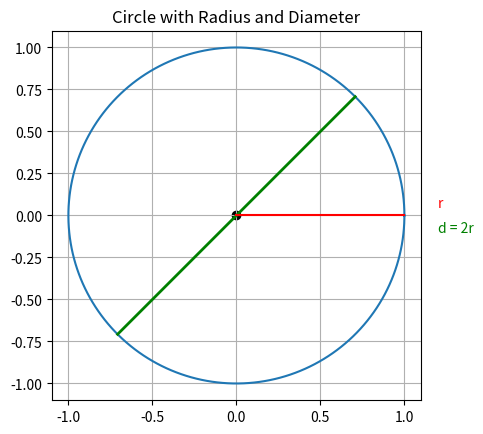

The script that saved this image: (Note: this script raises an exception after producing the figure.)
import numpy as np
import matplotlib.pyplot as plt
import os

r = 1
t = np.linspace(0, 2*np.pi, 400)

x = r * np.cos(t)
y = r * np.sin(t)

plt.figure()

plt.plot(x, y)

theta = np.pi / 4 # diameter

x_d = [-r * np.cos(theta), r * np.cos(theta)]
y_d = [-r * np.sin(theta), r * np.sin(theta)]

plt.plot(x_d, y_d, color='green', linewidth=2)

plt.plot([0, r], [0, 0], color='red')

plt.scatter(0, 0, color='black', label='Origin')

plt.gca().set_aspect('equal')
plt.title("Circle with Radius and Diameter")
plt.grid()

plt.text(r + 0.2, 0.05, "r", color='red', ha='left')
plt.text(r + 0.2, -0.1, "d = 2r", color='green', ha='left')

output_dir = "../docs/images"
os.makedirs(output_dir, exist_ok=True)
plt.savefig(f"{output_dir}/circle.png", transparent=True)
plt.close()
